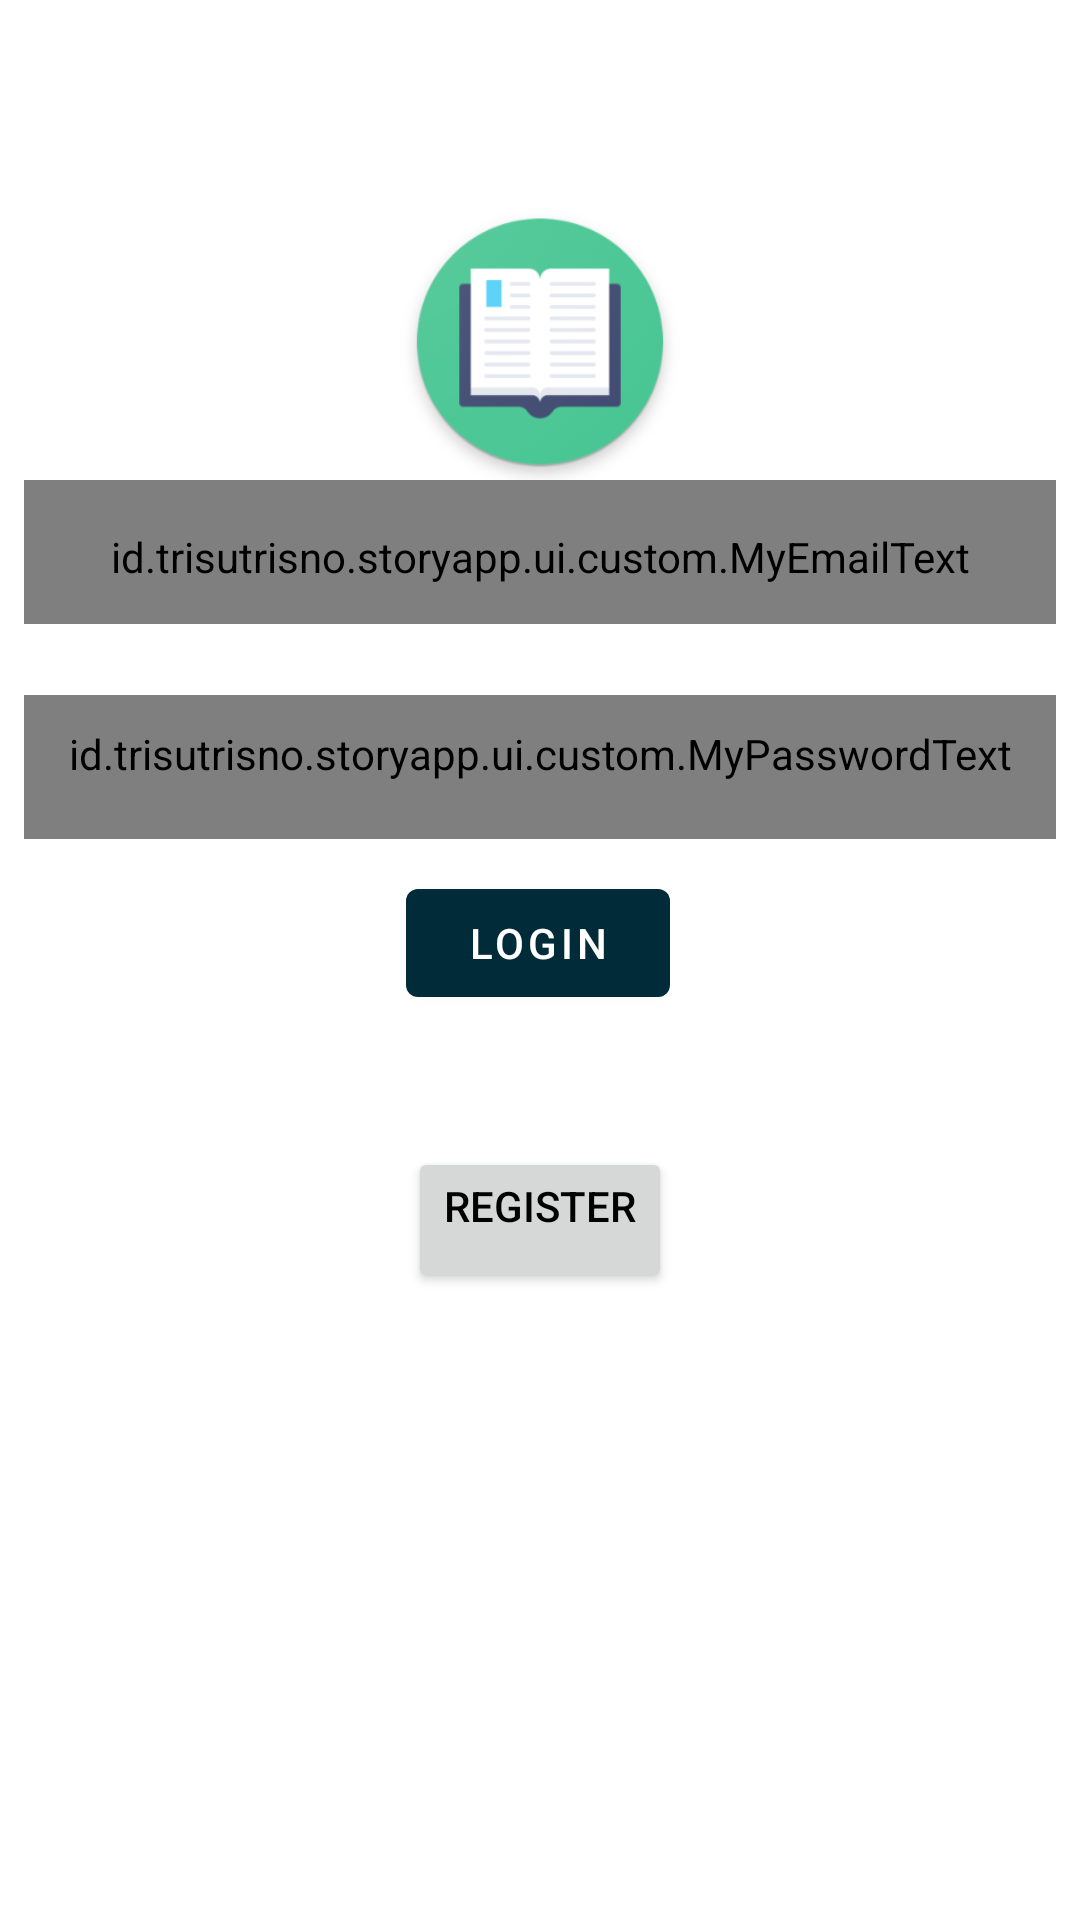

Produce the Android XML layout that renders to this screen, including the resource entries it uses.
<!-- AndroidManifest.xml: application theme Theme.StoryApp -->
<!-- res/layout/activity_login.xml -->
<?xml version="1.0" encoding="utf-8"?>
<androidx.constraintlayout.widget.ConstraintLayout xmlns:android="http://schemas.android.com/apk/res/android"
    xmlns:app="http://schemas.android.com/apk/res-auto"
    xmlns:tools="http://schemas.android.com/tools"
    android:layout_width="match_parent"
    android:layout_height="match_parent">

    <ImageView
        android:id="@+id/imageView"
        android:layout_width="0dp"
        android:layout_height="123dp"
        android:layout_marginTop="32dp"
        android:layout_marginBottom="445dp"
        app:layout_constraintBottom_toBottomOf="parent"
        app:layout_constraintEnd_toEndOf="parent"
        app:layout_constraintHorizontal_bias="0.0"
        app:layout_constraintStart_toStartOf="parent"
        app:layout_constraintTop_toTopOf="parent"
        app:layout_constraintVertical_bias="0.511"
        app:srcCompat="@mipmap/ic_launcher_adaptive_fore"
        tools:ignore="ImageContrastCheck"
        android:contentDescription="@string/image_description"
        />

    <id.trisutrisno.storyapp.ui.custom.MyEmailText
        android:id="@+id/editTextTextEmail"
        style="@style/Widget.AppCompat.EditText"
        android:layout_width="0dp"
        android:layout_height="48dp"
        android:layout_gravity="start"
        android:layout_marginStart="8dp"
        android:layout_marginTop="32dp"
        android:layout_marginEnd="8dp"
        android:layout_marginBottom="432dp"
        app:layout_constraintBottom_toBottomOf="parent"
        app:layout_constraintEnd_toEndOf="parent"
        app:layout_constraintHorizontal_bias="0.0"
        app:layout_constraintStart_toStartOf="@id/imageView"
        app:layout_constraintTop_toBottomOf="@+id/imageView"
        app:layout_constraintVertical_bias="1.0" />

    <id.trisutrisno.storyapp.ui.custom.MyPasswordText
        android:id="@+id/editTextTextPassword"
        style="@style/Widget.AppCompat.EditText"
        android:layout_width="0dp"
        android:layout_height="wrap_content"
        android:layout_marginStart="8dp"
        android:layout_marginTop="50dp"
        android:layout_marginEnd="8dp"
        android:layout_marginBottom="387dp"
        android:ems="10"
        android:inputType="textPassword"
        android:minHeight="48dp"
        android:textColorHint="#757575"
        app:layout_constraintBottom_toBottomOf="parent"
        app:layout_constraintEnd_toEndOf="parent"
        app:layout_constraintStart_toStartOf="parent"
        app:layout_constraintTop_toBottomOf="@+id/editTextTextEmail" />

    <com.google.android.material.button.MaterialButton
        android:id="@+id/button"
        android:layout_width="wrap_content"
        android:layout_height="wrap_content"
        android:layout_marginBottom="291dp"
        android:text="@string/login_text"
        app:layout_constraintBottom_toBottomOf="parent"
        app:layout_constraintEnd_toEndOf="parent"
        app:layout_constraintHorizontal_bias="0.498"
        app:layout_constraintStart_toStartOf="parent"
        app:layout_constraintTop_toBottomOf="@id/progressBar"
        app:layout_constraintVertical_bias="0.0" />

    <ProgressBar
        android:id="@+id/progressBar"
        style="?android:attr/progressBarStyleHorizontal"
        android:layout_width="0dp"
        android:layout_height="wrap_content"
        android:layout_marginTop="32dp"
        android:layout_marginBottom="32dp"
        android:visibility="gone"
        app:layout_constraintBottom_toTopOf="@+id/button"
        app:layout_constraintEnd_toEndOf="parent"
        app:layout_constraintStart_toStartOf="parent"
        app:layout_constraintTop_toBottomOf="@+id/editTextTextPassword" />

    <Button
        android:id="@+id/button_register"
        android:layout_width="wrap_content"
        android:layout_height="0dp"
        android:layout_marginTop="44dp"
        android:layout_marginBottom="209dp"
        android:text="@string/register_text"
        app:layout_constraintBottom_toBottomOf="parent"
        app:layout_constraintEnd_toEndOf="parent"
        app:layout_constraintStart_toStartOf="parent"
        app:layout_constraintTop_toBottomOf="@+id/button"
        app:layout_constraintVertical_bias="0.0" />

</androidx.constraintlayout.widget.ConstraintLayout>
<!-- resources referenced by this layout -->
<resources>
  <!-- mipmap ic_launcher_adaptive_fore: png bitmap (mipmap-hdpi, 10999 bytes) -->
  <string name="image_description">Image Description</string>
  <string name="login_text">Login</string>
  <string name="register_text">Register</string>
  <style name="Theme.StoryApp" parent="Theme.MaterialComponents.DayNight.DarkActionBar">
          
          <item name="colorPrimary">@color/primary</item>
          <item name="colorPrimaryVariant">@color/secondary</item>
          <item name="colorOnPrimary">@color/white</item>
          
          <item name="colorSecondary">@color/secondary</item>
          <item name="colorSecondaryVariant">@color/secondary_accent</item>
          <item name="colorOnSecondary">@color/white</item>
          
          <item name="android:statusBarColor">?attr/colorPrimaryVariant</item>
          
  
          <item name="android:textColor">@color/black</item>
  
          <item name="android:windowActivityTransitions">true</item>
          <item name="android:windowEnterTransition">@android:transition/explode</item>
          <item name="android:windowExitTransition">@android:transition/explode</item>
      </style>
  <color name="primary">#022B3A</color>
  <color name="secondary">#BFDBF7</color>
  <color name="white">#FFFFFFFF</color>
  <color name="secondary_accent">#E1E5F2</color>
  <color name="black">#FF000000</color>
</resources>
